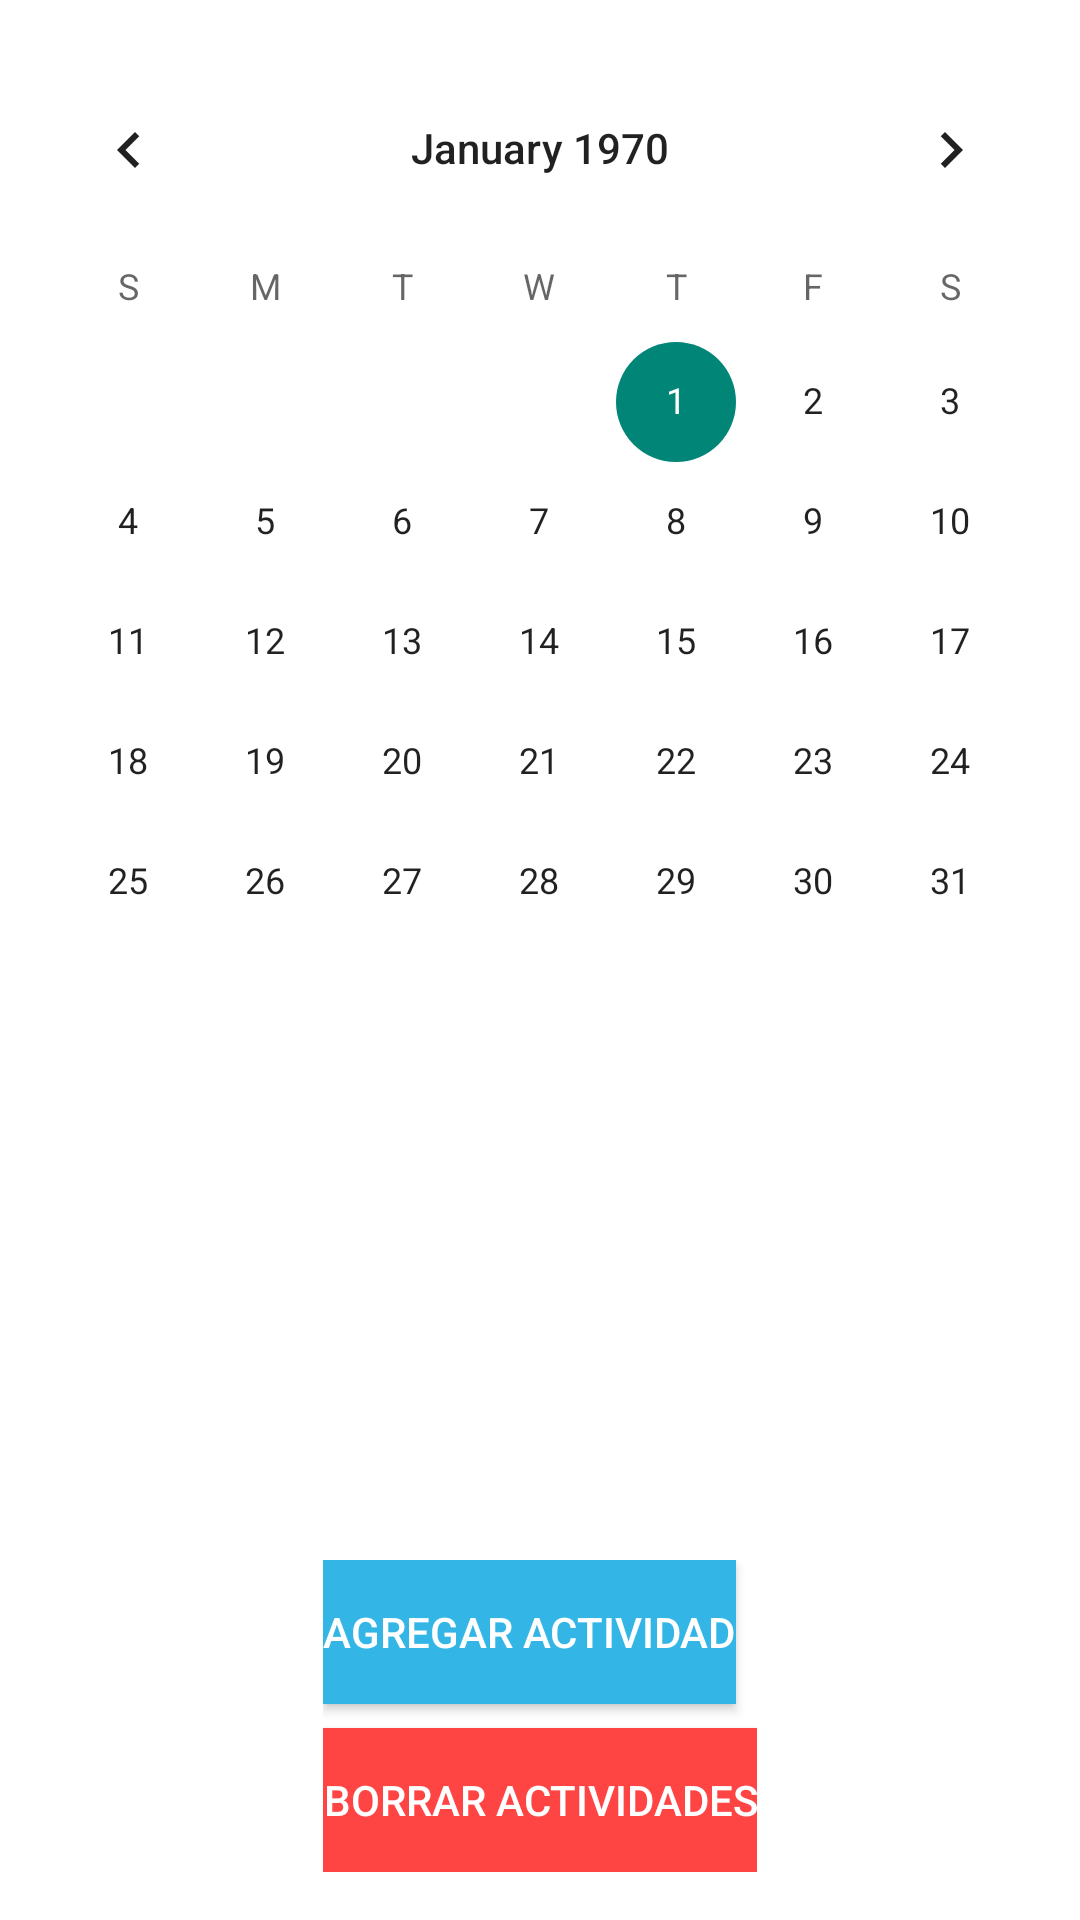

Write the Android layout XML for this screen, with the resource values it uses.
<!-- AndroidManifest.xml: activity theme Theme.EntrenApp -->
<!-- res/layout/activity_main.xml -->
<?xml version="1.0" encoding="utf-8"?>
<RelativeLayout
    xmlns:android="http://schemas.android.com/apk/res/android"
    android:layout_width="match_parent"
    android:layout_height="match_parent"
    android:background="@android:color/white">


    <CalendarView
        android:id="@+id/calendarView"
        android:layout_width="match_parent"
        android:layout_height="wrap_content"
        android:layout_centerHorizontal="true"
        android:layout_marginTop="16dp" />

    <androidx.recyclerview.widget.RecyclerView
        android:id="@+id/recyclerView"
        android:layout_width="match_parent"
        android:layout_height="0dp"
        android:layout_below="@id/calendarView"
        android:layout_above="@+id/buttonContainer"
        android:background="@android:color/white" />

    <LinearLayout
        android:id="@+id/buttonContainer"
        android:layout_width="wrap_content"
        android:layout_height="wrap_content"
        android:layout_centerHorizontal="true"
        android:layout_alignParentBottom="true"
        android:orientation="vertical"
        android:layout_marginBottom="16dp"
        android:background="@android:color/white">

        <Button
            android:id="@+id/addButton"
            android:layout_width="wrap_content"
            android:layout_height="wrap_content"
            android:text="Agregar Actividad"
            android:background="@android:color/holo_blue_light"
            android:textColor="@android:color/white" />

        <Button
            android:id="@+id/clearButton"
            android:layout_width="wrap_content"
            android:layout_height="wrap_content"
            android:layout_marginTop="8dp"
            android:elevation="8dp"
            android:text="Borrar Actividades"
            android:background="@android:color/holo_red_light"
            android:textColor="@android:color/white" />
    </LinearLayout>
</RelativeLayout>
<!-- resources referenced by this layout -->
<resources>
  <style name="Theme.EntrenApp" parent="android:Theme.Material.Light.NoActionBar" />
</resources>
